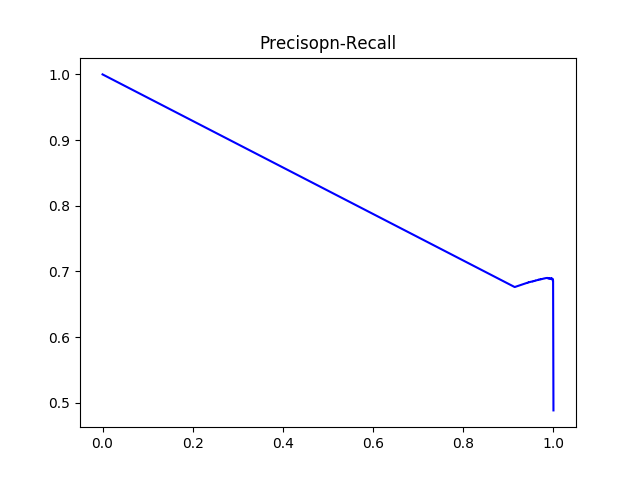

Values plotted in this chart, from the file beside it:
#thresholds	precision	recall
0.1251	0.4885	1.0
0.142	0.5909	0.9997
0.1428	0.5909	0.9997
0.1433	0.591	0.9997
0.1441	0.5911	0.9997
0.1442	0.5912	0.9997
0.146	0.5912	0.9997
0.1467	0.5913	0.9997
0.1467	0.5913	0.9997
0.1482	0.5914	0.9997
0.1484	0.5914	0.9997
0.1497	0.5915	0.9997
0.1501	0.5915	0.9997
0.1515	0.5916	0.9997
0.1515	0.5916	0.9997
0.152	0.5917	0.9997
0.1522	0.5917	0.9997
0.1523	0.5917	0.9997
0.1525	0.5918	0.9997
0.1528	0.5919	0.9997
0.1536	0.5919	0.9997
0.1538	0.5919	0.9997
0.154	0.592	0.9997
0.1548	0.5921	0.9997
0.1553	0.5921	0.9997
0.1556	0.5922	0.9997
0.1571	0.5922	0.9997
0.158	0.5923	0.9997
0.1582	0.5923	0.9997
0.1592	0.5924	0.9997
0.1593	0.5925	0.9997
0.1596	0.5925	0.9997
0.1599	0.5926	0.9997
0.162	0.5926	0.9997
0.162	0.5927	0.9997
0.1621	0.5927	0.9997
0.1621	0.5928	0.9997
0.1635	0.5928	0.9997
0.1643	0.5929	0.9997
0.1658	0.593	0.9997
0.1674	0.5933	0.9997
0.1683	0.5934	0.9997
0.1694	0.5934	0.9997
0.1717	0.5935	0.9997
0.1717	0.5935	0.9997
0.1725	0.5936	0.9997
0.1727	0.5937	0.9997
0.1733	0.5938	0.9997
0.1733	0.5938	0.9997
0.1738	0.5938	0.9997
0.1739	0.5939	0.9997
0.1751	0.594	0.9997
0.1753	0.5941	0.9997
0.1753	0.5944	0.9997
0.1762	0.5968	0.9997
0.1768	0.5968	0.9997
0.1768	0.5968	0.9997
0.1768	0.597	0.9997
0.1771	0.597	0.9997
0.1775	0.5971	0.9997
... 1,444 more rows
